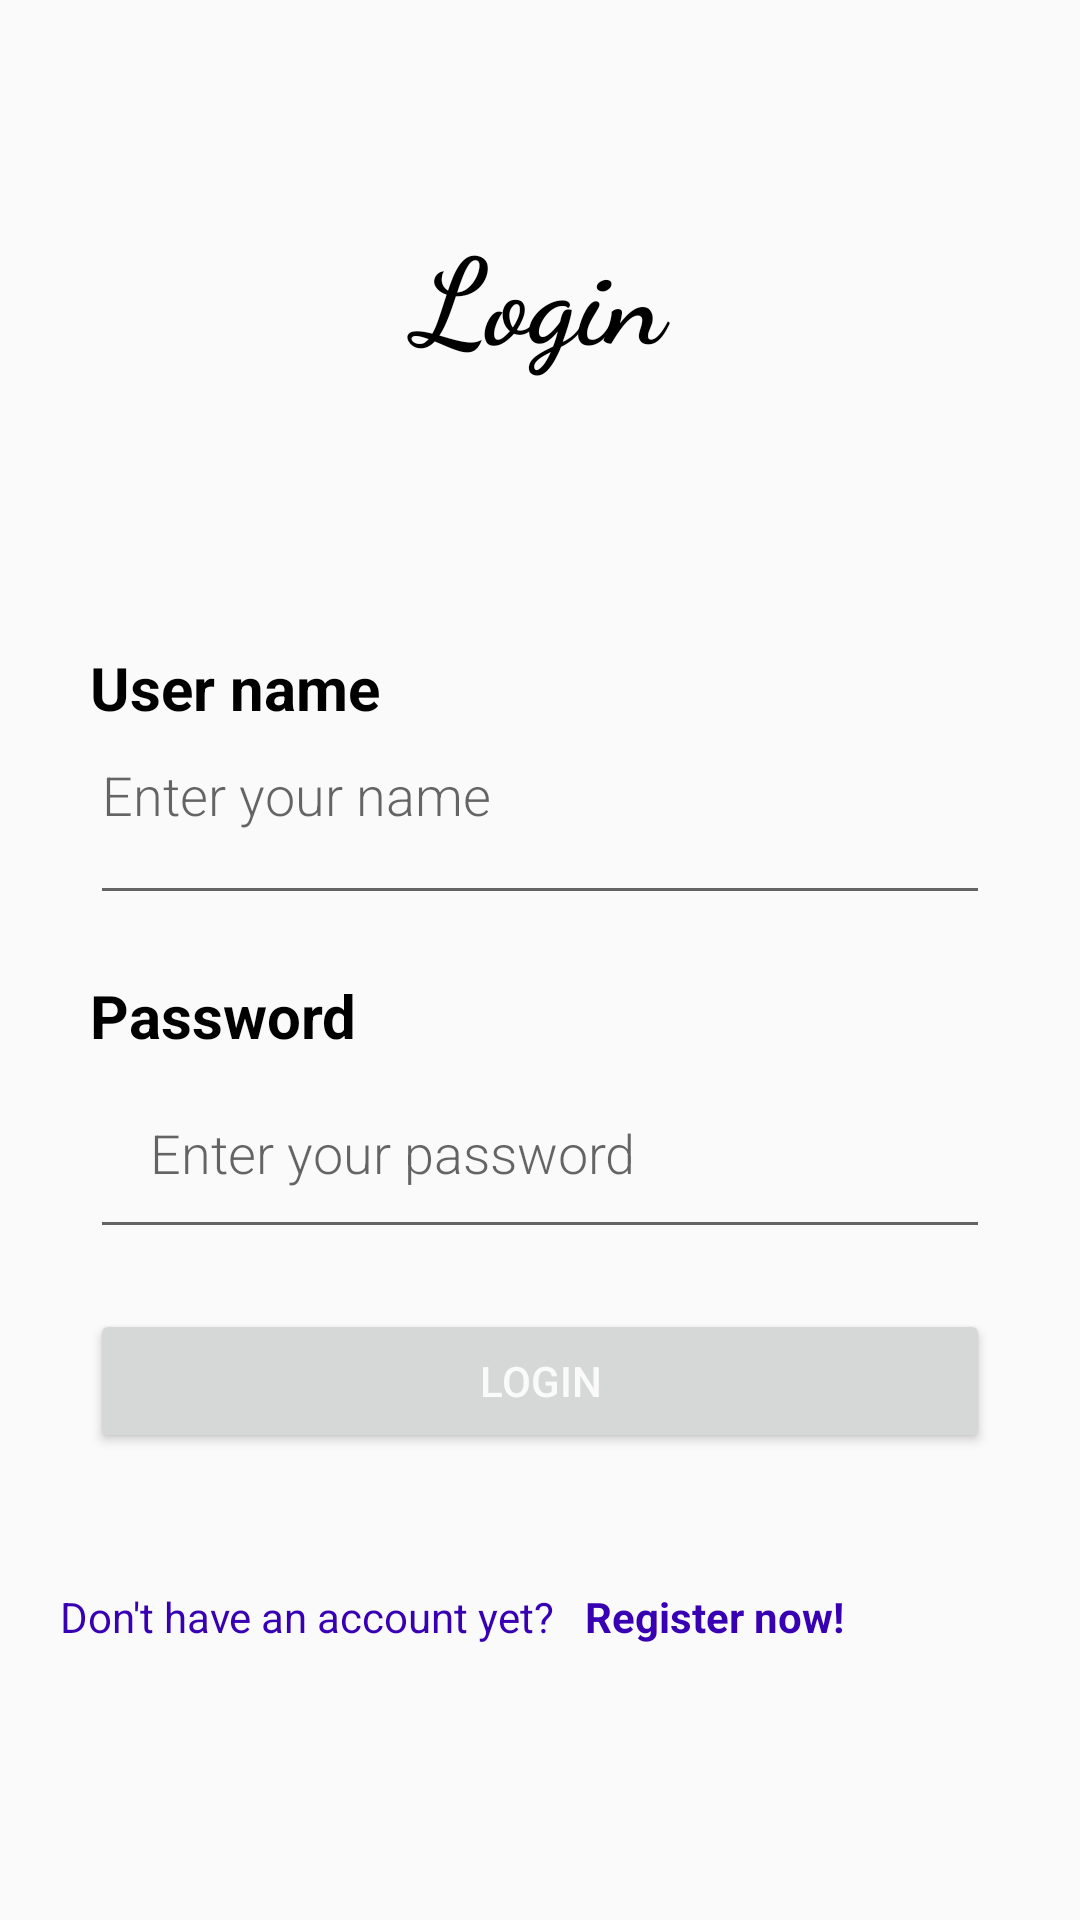

Write the Android layout XML for this screen, with the resource values it uses.
<!-- AndroidManifest.xml: application theme Theme.MyLoginPage -->
<!-- res/layout/activity_main.xml -->
<?xml version="1.0" encoding="utf-8"?>
<LinearLayout xmlns:android="http://schemas.android.com/apk/res/android"
    xmlns:app="http://schemas.android.com/apk/res-auto"
    xmlns:tools="http://schemas.android.com/tools"
    android:layout_width="match_parent"
    android:layout_height="match_parent"
    android:orientation="vertical"

    tools:context=".MainActivity">

    <TextView
        android:layout_width="match_parent"
        android:layout_height="wrap_content"
        android:text="Login"
        android:textStyle="bold"
        android:textColor="#000"
        android:textAlignment="center"
        android:textSize="40sp"
        android:paddingVertical="70dp"
        android:fontFamily="cursive"
        android:layout_marginBottom="20dp"
        />

    <TextView
        android:layout_width="match_parent"
        android:layout_height="wrap_content"
        android:layout_marginHorizontal="30dp"
        android:text="User name"
        android:textColor="@color/black"
        android:textSize="20dp"
        android:textStyle="bold" />

    <EditText
        android:layout_width="match_parent"
        android:hint="@string/username"
        android:fontFamily="sans-serif-light"
        android:layout_height="wrap_content"
        android:layout_marginHorizontal="30dp"
        android:layout_marginBottom="20dp"
        android:id="@+id/etUsername"

        />
    <TextView
        android:layout_width="match_parent"
        android:layout_height="wrap_content"
        android:text="Password"
        android:textSize="20dp"
        android:textStyle="bold"
        android:layout_marginHorizontal="30dp"
        android:textColor="@color/black"
        />

    <EditText
        android:layout_width="match_parent"
        android:layout_height="wrap_content"
        android:layout_marginHorizontal="30dp"
        android:layout_marginBottom="20dp"
        android:fontFamily="sans-serif-light"
        android:hint="@string/password"
        android:id="@+id/etPassword"
        android:padding="20sp"


        />

    <Button
        android:layout_width="match_parent"
        android:layout_height="wrap_content"
        android:text="Login"
        android:layout_marginHorizontal="30dp"
        android:layout_marginBottom="25dp"
        android:textColor="#fafafa"
        android:id="@+id/btnLogin"
        />

    <LinearLayout
        android:id="@+id/llRegister"
        android:layout_width="wrap_content"
        android:layout_height="wrap_content"
        android:padding="20dp">

        <TextView
            android:layout_width="match_parent"
            android:layout_height="wrap_content"
            android:layout_weight="1"
            android:gravity="bottom"
            android:text="@string/no_account_msg"
            android:textColor="@color/design_default_color_primary_dark" />

        <TextView
            android:layout_width="match_parent"
            android:layout_height="wrap_content"
            android:layout_weight="1"
            android:gravity="bottom"
            android:paddingLeft="10dp"
            android:text="@string/register"
            android:textColor="@color/design_default_color_primary_dark"
            android:textStyle="bold" />
    </LinearLayout>

</LinearLayout>
<!-- resources referenced by this layout -->
<resources>
  <string name="no_account_msg">Don\'t have an account yet?</string>
  <string name="password">Enter your password</string>
  <string name="register">Register now!</string>
  <string name="username">Enter your name\n</string>
  <style name="Theme.MyLoginPage" parent="Base.Theme.MyLoginPage" />
  <style name="Base.Theme.MyLoginPage" parent="Theme.AppCompat.DayNight">
          
          
      </style>
  <!-- not gathered from this repository: default colours our renderer supplied (Android Studio template values) -->
  <color name="black">#FF000000</color>
</resources>
